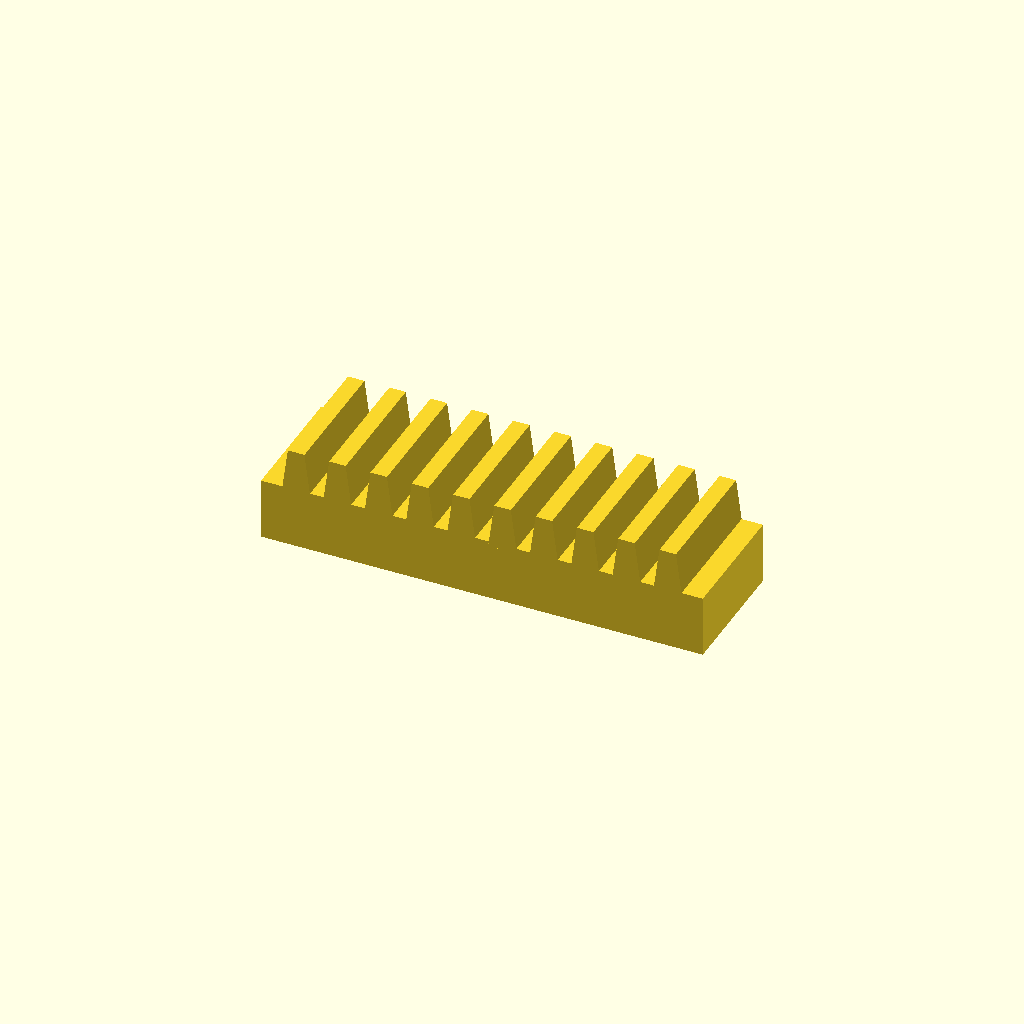
Cell 1: the model at its default parameters.
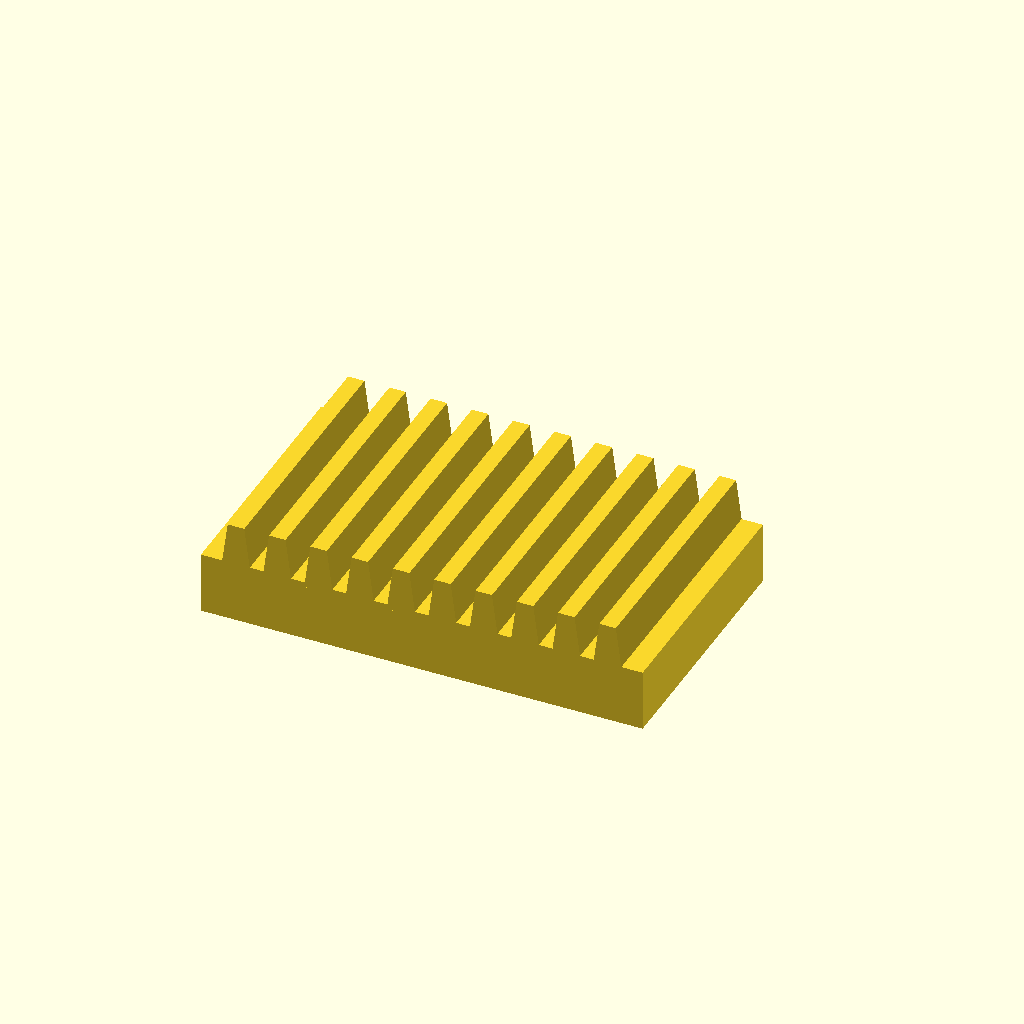
Cell 2 — bar_w set to 50, the other parameters unchanged.
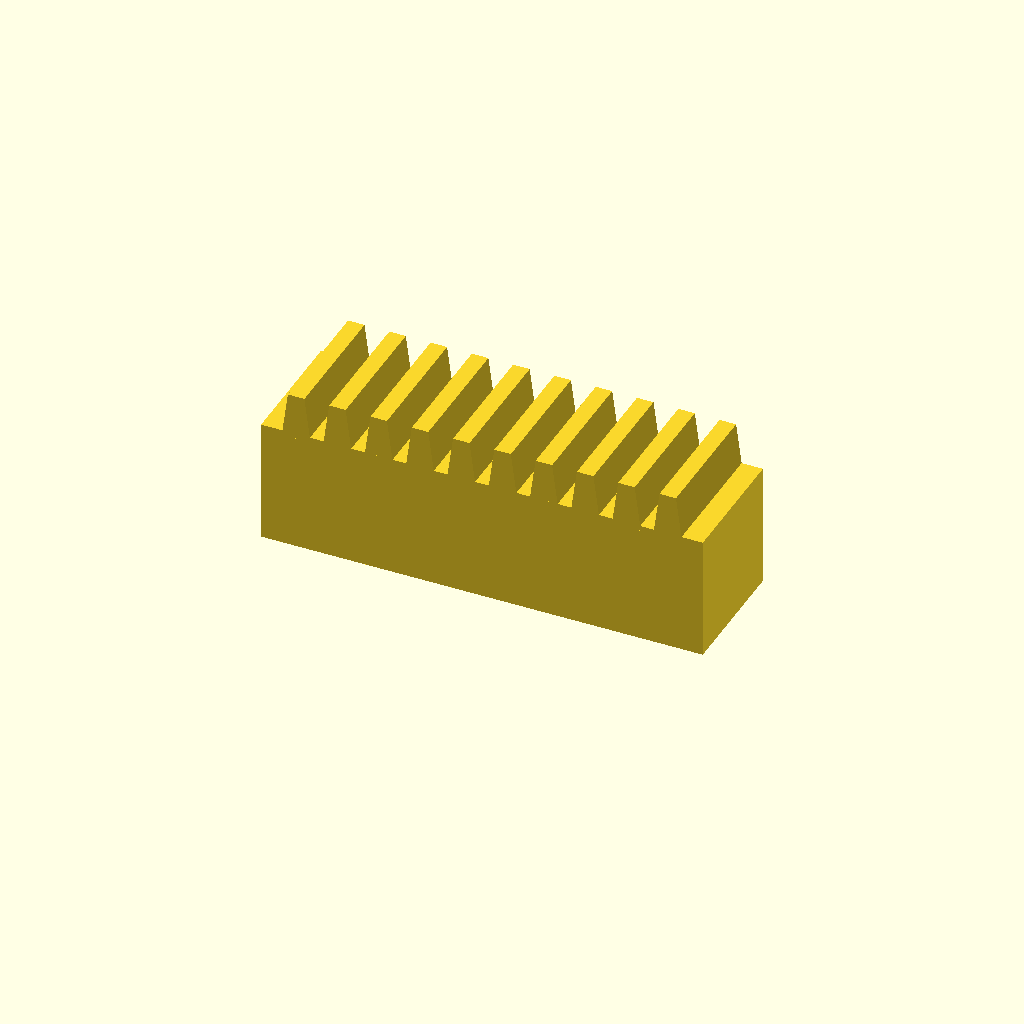
Cell 3: bar_h = 24 (everything else at default).
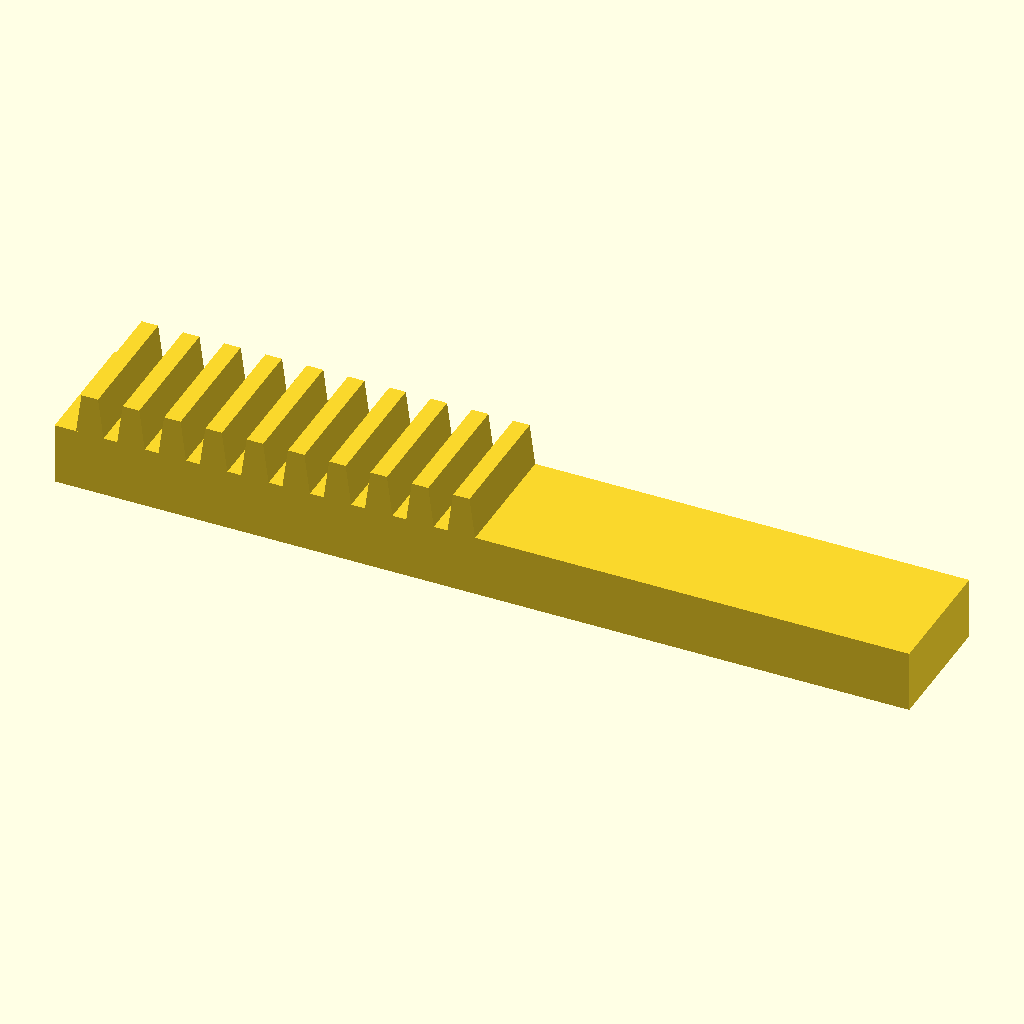
Cell 4: the same model with teeth = 20.
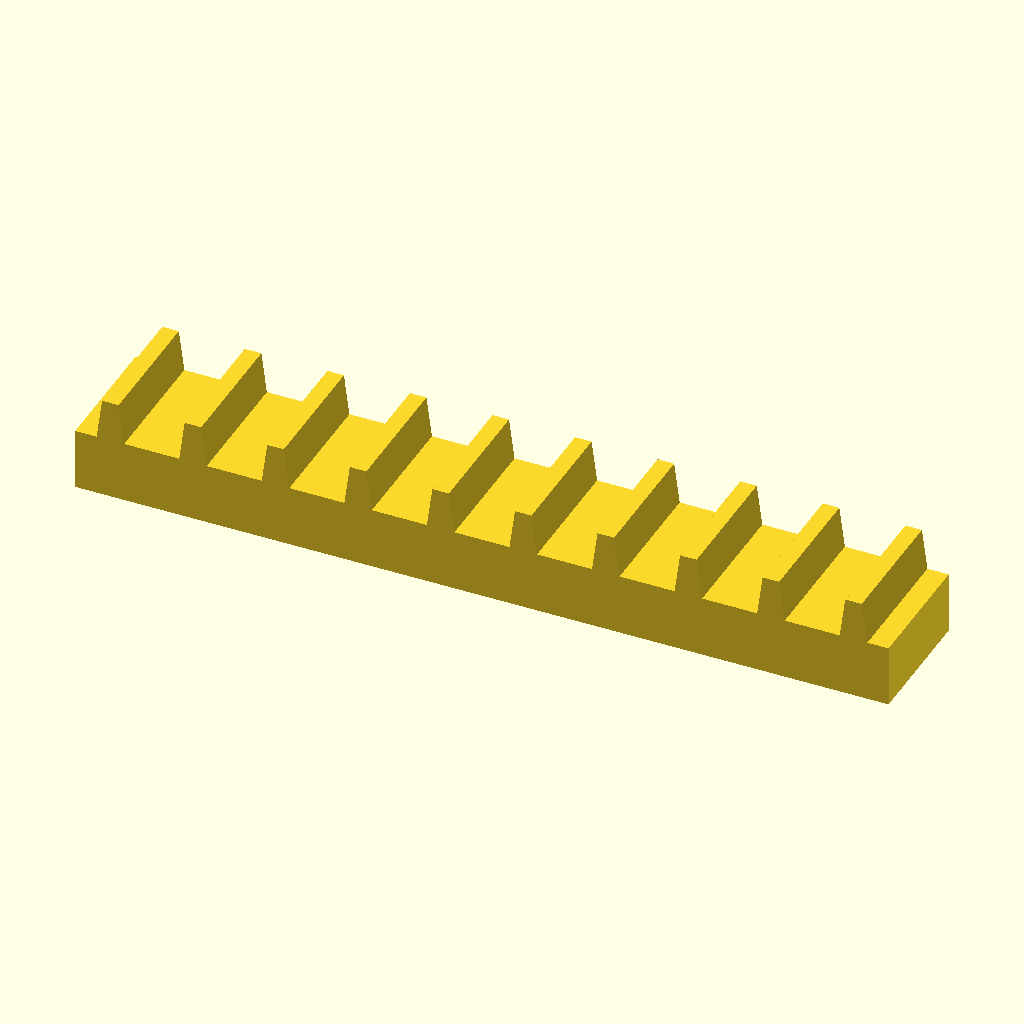
Cell 5 — pitch set to 16, the other parameters unchanged.
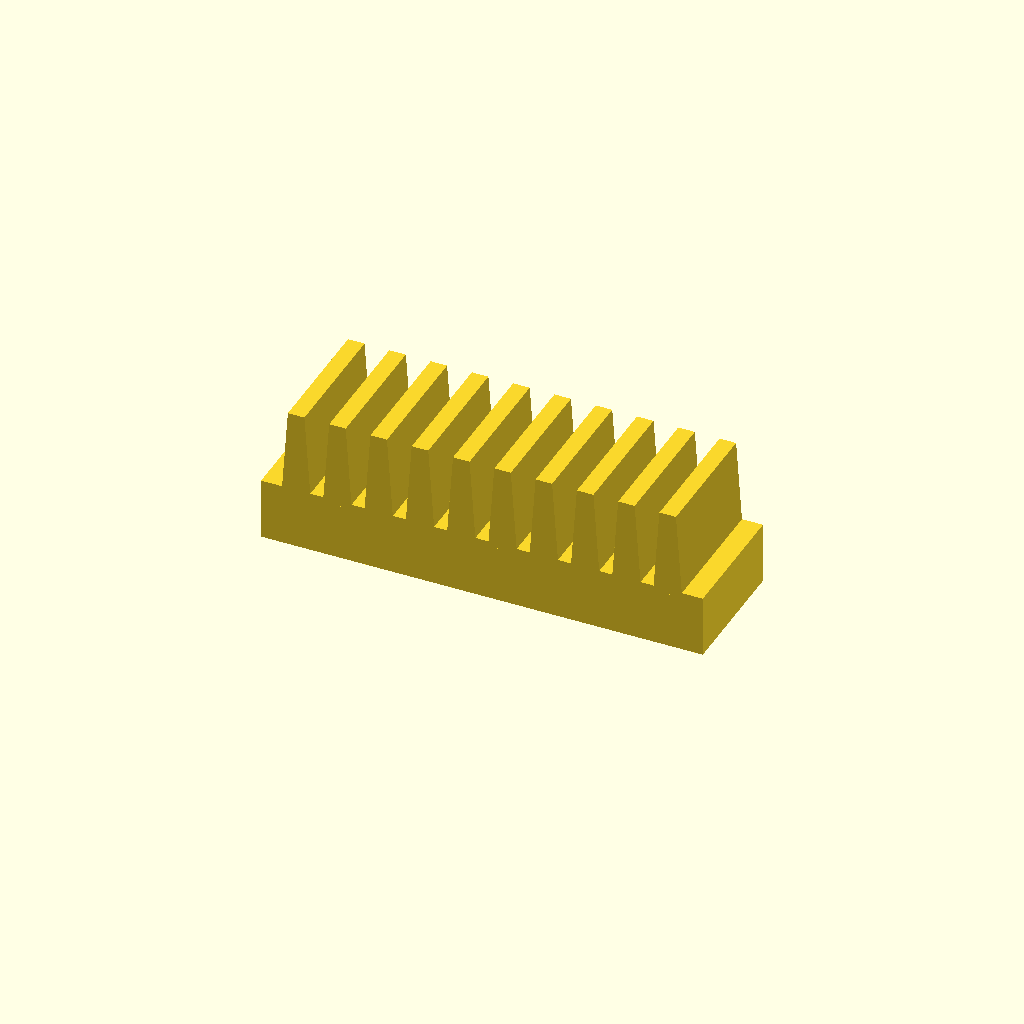
Cell 6: tooth_h = 16 (everything else at default).
One fixed orthographic camera (rotation 55°, 0°, 25°; colour scheme Cornfield) for every cell.
OpenSCAD source file optional_data/data/place1/rackbars/part_0059.scad:
$fn = 32;

// ----------------------------------------------------------------------
// Toothed rack, 10 teeth
// 8 mm pitch, 8 mm teeth
// ----------------------------------------------------------------------

// --- parameters (mm) ---
bar_w = 25;     // bar width (Y)
bar_h = 12;     // bar height (Z)
teeth = 10;     // number of teeth
pitch = 8;      // tooth pitch
tooth_h = 8;    // tooth height above the bar
root_w = 5.6;   // tooth width at the root
crest_w = 3.2;  // tooth width at the crest

// --- derived feature positions (mm) ---
span = (teeth - 1) * pitch;  // = 72   distance between the outer teeth
bar_l = span + root_w + 8;   // = 85.6   bar length: teeth plus 4 mm at each end
tooth_x = -span / 2;         // = -36   X of the first tooth
height = bar_h + tooth_h;    // = 20   overall height
feature_centers = [
  [tooth_x + 0 * pitch, -bar_w / 2],
  [tooth_x + 1 * pitch, -bar_w / 2],
  [tooth_x + 2 * pitch, -bar_w / 2],
  [tooth_x + 3 * pitch, -bar_w / 2],
  [tooth_x + 4 * pitch, -bar_w / 2],
  [tooth_x + 5 * pitch, -bar_w / 2],
  [tooth_x + 6 * pitch, -bar_w / 2],
  [tooth_x + 7 * pitch, -bar_w / 2],
  [tooth_x + 8 * pitch, -bar_w / 2],
  [tooth_x + 9 * pitch, -bar_w / 2]
];   // tooth centre line, drives the tooth loop

// bar with a rack of teeth, one extruded trapezoium per centre
module rack_tooth() {
  linear_extrude(height = bar_w)
    polygon(points = [
      [0, 0],
      [root_w, 0],
      [root_w / 2 + crest_w / 2, tooth_h + 1],
      [root_w / 2 - crest_w / 2, tooth_h + 1]
    ]);
}

union() {
  translate([-bar_l / 2, -bar_w, 0]) cube([bar_l, bar_w, bar_h]);
  for (centre = feature_centers)
    translate([centre[0] - root_w / 2, 0, bar_h - 1]) rotate([90, 0, 0]) rack_tooth();
}
Customizer parameters (derived from the source; name, type, default, range or options):
bar_w: number, default 25
bar_h: number, default 12
teeth: number, default 10
pitch: number, default 8
tooth_h: number, default 8
root_w: number, default 5.6
crest_w: number, default 3.2
